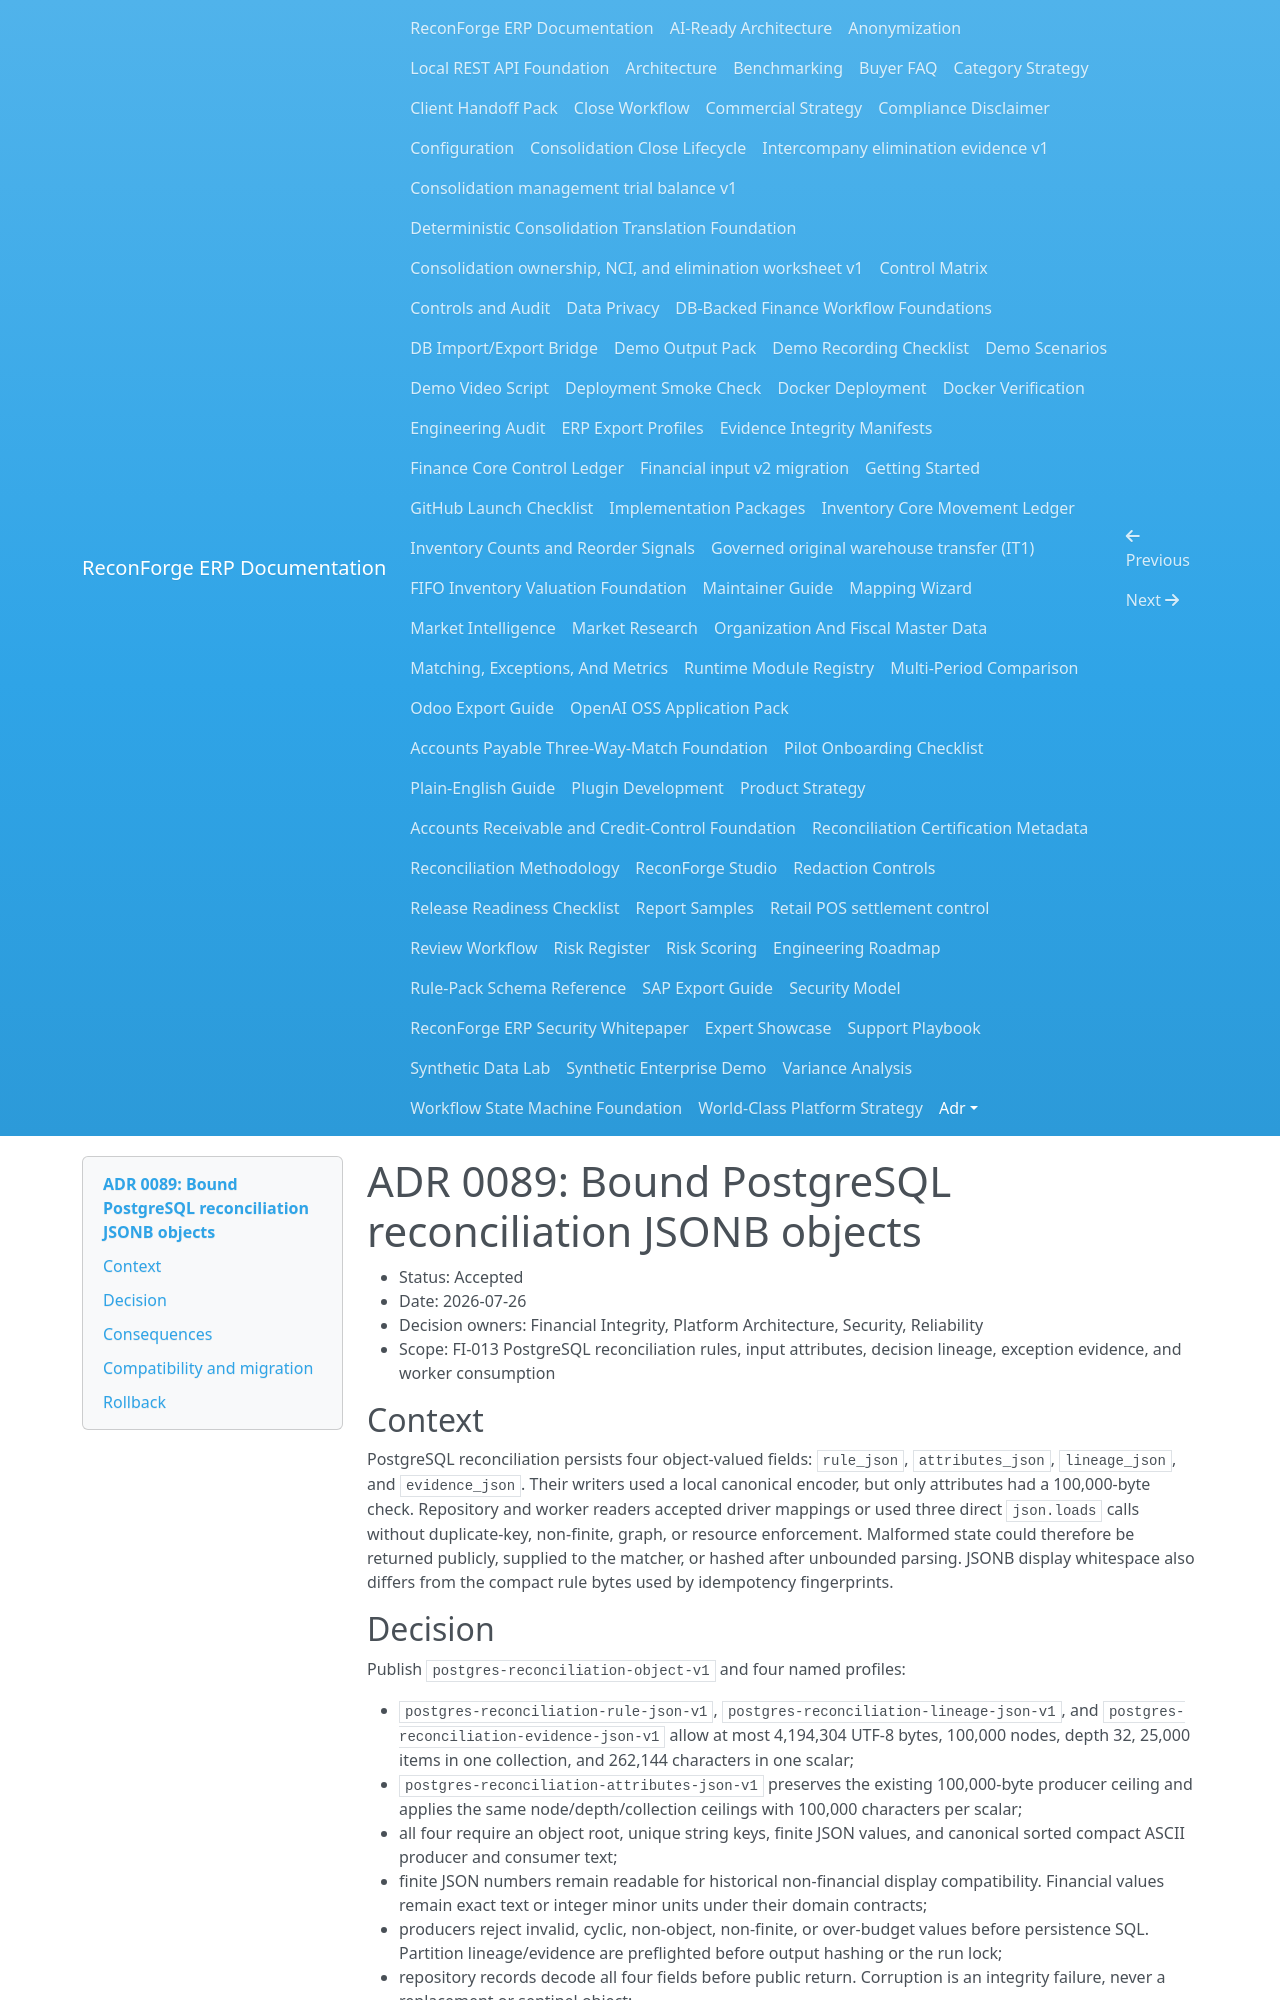

repository: amrzainmubarak/reconforge-erp · page: adr/0089-bound-postgresql-reconciliation-jsonb/index.html · generator: mkdocs

# ADR 0089: Bound PostgreSQL reconciliation JSONB objects

- Status: Accepted
- Date: 2026-07-26
- Decision owners: Financial Integrity, Platform Architecture, Security, Reliability
- Scope: FI-013 PostgreSQL reconciliation rules, input attributes, decision lineage, exception evidence, and worker consumption

## Context

PostgreSQL reconciliation persists four object-valued fields: `rule_json`,
`attributes_json`, `lineage_json`, and `evidence_json`. Their writers used a
local canonical encoder, but only attributes had a 100,000-byte check. Repository
and worker readers accepted driver mappings or used three direct `json.loads`
calls without duplicate-key, non-finite, graph, or resource enforcement.
Malformed state could therefore be returned publicly, supplied to the matcher,
or hashed after unbounded parsing. JSONB display whitespace also differs from
the compact rule bytes used by idempotency fingerprints.

## Decision

Publish `postgres-reconciliation-object-v1` and four named profiles:

- `postgres-reconciliation-rule-json-v1`,
  `postgres-reconciliation-lineage-json-v1`, and
  `postgres-reconciliation-evidence-json-v1` allow at most 4,194,304 UTF-8
  bytes, 100,000 nodes, depth 32, 25,000 items in one collection, and 262,144
  characters in one scalar;
- `postgres-reconciliation-attributes-json-v1` preserves the existing
  100,000-byte producer ceiling and applies the same node/depth/collection
  ceilings with 100,000 characters per scalar;
- all four require an object root, unique string keys, finite JSON values, and
  canonical sorted compact ASCII producer and consumer text;
- finite JSON numbers remain readable for historical non-financial display
  compatibility. Financial values remain exact text or integer minor units
  under their domain contracts;
- producers reject invalid, cyclic, non-object, non-finite, or over-budget
  values before persistence SQL. Partition lineage/evidence are preflighted
  before output hashing or the run lock;
- repository records decode all four fields before public return. Corruption is
  an integrity failure, never a replacement or sentinel object;
- both reconciliation worker decoding paths use the same profiles. A corrupt
  rule fails while reading the run before a claim update or matcher invocation;
- JSONB text is decoded and re-encoded canonically before idempotency
  fingerprinting so established valid rule bytes and digests remain stable;
- the exact direct-parser inventory removes all three reconciliation
  `json.loads` calls.
